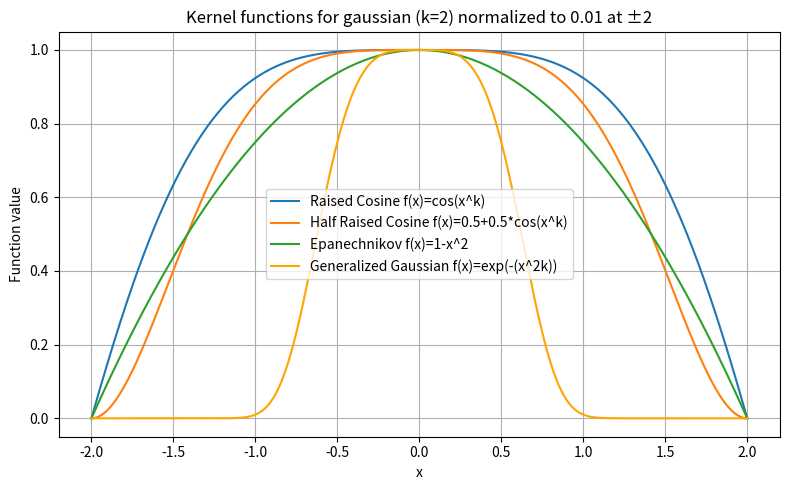

The matplotlib source for this figure:
import argparse
import numpy as np
import matplotlib.pyplot as plt

def main():
    parser = argparse.ArgumentParser()
    parser.add_argument("--k", type=float, default=2)
    args = parser.parse_args()

    # Domain: -2 to 2
    x = np.linspace(-2, 2, 500)

    # Raised cosine zeros at ±2
    cos_zero = (np.pi / 2) / (2 ** args.k)
    raised_cos = np.clip(
        np.cos((np.abs(x) ** args.k) * cos_zero),
        0, 1
    )
    # "Half" raised cosine zeros at ±2
    half_cos_zero = np.pi / (2 ** args.k)

    half_cos = np.clip(
        0.5 + 0.5 * np.cos((np.abs(x) ** args.k) * half_cos_zero),
        0, 1
    )

    epan = np.clip(1 - (np.abs(x) / 2) ** args.k, 0, 1)

    # Scale for Gaussian so that it is ~0.01 at x=±2
    threshold = 0.01
    gauss = threshold ** (np.abs(x) ** (2 * args.k))



    plt.figure(figsize=(8, 5))
    plt.plot(x, raised_cos, label="Raised Cosine f(x)=cos(x^k)")
    plt.plot(x, half_cos, label="Half Raised Cosine f(x)=0.5+0.5*cos(x^k)")
    plt.plot(x, epan, label="Epanechnikov f(x)=1-x^2")
    plt.plot(x, gauss, label="Generalized Gaussian f(x)=exp(-(x^2k))", color="orange")

    plt.title(f"Kernel functions for gaussian (k={args.k}) normalized to 0.01 at ±2")
    plt.xlabel("x")
    plt.ylabel("Function value")
    plt.grid(True)
    plt.legend()
    plt.tight_layout()
    plt.show()

    

if __name__ == "__main__":
    main() 
